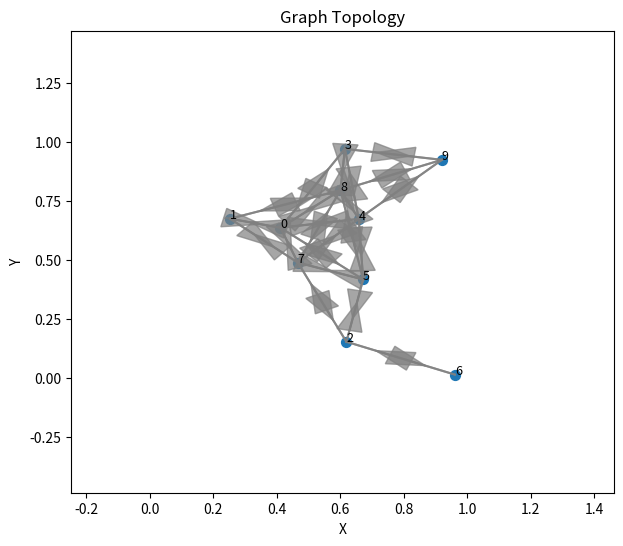

The matplotlib source for this figure:
import numpy as np
from typing import List, Tuple, Dict, Any

from scipy.sparse.csgraph import connected_components

import networkx as nx
import matplotlib.pyplot as plt


def compute_directed_edge_list(A: np.ndarray) -> tuple[np.ndarray, int]:
    """
    Edge list for a directed graph adjacency matrix.

    Returns an array E where each row is (i, j) such that A[i, j] == 1,
    and NE = number of directed edges.
    """
    A = np.asarray(A)
    edges = []
    N = A.shape[0]
    for i in range(N):
        for j in range(N):
            if A[i, j] == 1:
                edges.append((i, j))

    E = np.array(edges, dtype=np.int64) if edges else np.empty((0, 2), dtype=np.int64)
    return E, len(edges)


def is_rooted_directed_tree(A: np.ndarray, root: int = 0) -> bool:
    """
    Check whether adjacency A defines a rooted directed spanning tree
    under convention A[i, j] = 1 meaning i has parent j.
    """
    A = np.asarray(A)
    N = A.shape[0]

    if np.sum(A[root]) != 0:
        return False

    for i in range(N):
        if i == root:
            continue
        if np.sum(A[i]) != 1:
            return False

    for i in range(N):
        visited = set()
        current = i
        while current != root:
            parents = np.where(A[current] == 1)[0]
            if len(parents) != 1:
                return False
            parent = int(parents[0])
            if parent in visited:
                return False
            visited.add(parent)
            current = parent

    return True


def build_directed_tree_adjacency(
    N: int,
    tree_type: str = "leader_star",
    random_seed: int | None = None,
) -> np.ndarray:
    """
    Build a rooted directed tree adjacency matrix under convention
    A[i, j] = 1 means i uses information from parent j.
    """
    A = np.zeros((N, N), dtype=int)

    if N <= 1:
        return A

    if tree_type == "leader_star":
        for i in range(1, N):
            A[i, 0] = 1
    elif tree_type == "leader_chain":
        for i in range(1, N):
            A[i, i - 1] = 1
    elif tree_type == "random_tree":
        rng = np.random.default_rng(random_seed)
        for i in range(1, N):
            parent = int(rng.integers(0, i))
            A[i, parent] = 1
    else:
        raise ValueError(f"Unknown tree_type '{tree_type}'")

    return A


def get_neighbor_lists_from_adjacency(A: np.ndarray) -> Dict[int, List[int]]:
    """
    Converts an adjacency matrix A (0-based indices) into a dictionary
    where keys are agent IDs and values are their neighbor IDs

    Args:
        A (np.ndarray): NxN adjacency matrix (0-1). Assumed undirected.

    Returns:
        Dict[int, List[int]]: Dictionary mapping 0-based agent ID (0 to N-1)
                              to a list of 0-based neighbor IDs.
    """
    N = A.shape[0]
    neighbors_dict: Dict[int, List[int]] = {}

    # Iterate through each row of the adjacency matrix (i is 0-based)
    for i in range(N):
        agent_id = i  # 0-based ID for the current agent (KEY)

        # Use numpy.where to find the indices j where A[i, j] is 1
        # neighbor_indices is already 0-based
        neighbor_indices = np.where(A[i, :] == 1)[0]

        # Convert the NumPy array of indices to a standard list
        neighbors = neighbor_indices.tolist()

        # Store in the dictionary
        neighbors_dict[agent_id] = neighbors

    return neighbors_dict


def neighbors_to_und_edges(neighbors_dict: Dict[int, List[int]]) -> np.ndarray:
    """
    Converts a neighbor list dictionary to an undirected edge list.
    Args:
        neighbors_dict (Dict[int, List[int]]): Dictionary mapping 0-based agent ID
                                                to a list of 0-based neighbor IDs.
    Returns:
        np.ndarray: Matrix of edges, where each row is [i, j] with i < j.
    """
    edges_set = set()

    for i, neighbors in neighbors_dict.items():
        for j in neighbors:
            # To avoid duplicates, always store the edge with the smaller ID first
            if i < j:
                edges_set.add((i, j))
            else:
                edges_set.add((j, i))

    # Convert the set of edges to a NumPy array
    edges_array = np.array(list(edges_set))

    return edges_array


def adj_to_und_edges(A: np.ndarray) -> np.ndarray:
    """
    Converts an adjacency matrix A to a list of edges E.
    The edges are listed as (i, j) where i < j (undirected).

    Args:
        N (int): Number of vertices.
        A (np.ndarray): NxN adjacency matrix.

    Returns:
        np.ndarray: Matrix of edges, where each row is [i, j].
    """
    # Find indices where A[i, j] is True (i.e., edge exists)
    rows, cols = np.where(A)

    # Combine them into pairs (i, j)
    E_full = np.stack([rows, cols], axis=1)

    # Filter for i < j to list each undirected edge only once
    mask = E_full[:, 0] < E_full[:, 1]
    E = E_full[mask]

    # Add 1 to indices if you want 1-based indexing (like MATLAB)
    for i in range(E.shape[0]):
        E[i, 0] += 1
        E[i, 1] += 1

    # If the rest of your code uses 0-based indexing (standard Python), skip this.
    # We will return 0-based indices here:
    return E


def is_connected_scipy(A: np.ndarray) -> bool:
    """
    Checks if a graph with adjacency matrix A is connected using scipy.

    Args:
        A (np.ndarray): NxN adjacency matrix (undirected).

    Returns:
        bool: True if connected, False otherwise.
    """
    # connected_components returns the number of components and component labels
    n_components, _ = connected_components(A, directed=False, return_labels=True)
    return n_components == 1


def generate_random_connected_graph(
    N: int,
    d: int,
    d_max: float,
    d_min: float,
    l: float,
    random_seed: int | None = None,
    max_tries: int = 500,
) -> Tuple[np.ndarray, np.ndarray, np.ndarray, int, np.ndarray]:
    """
    Generate a random graph embedded in [0,l]^d.

    Parameters
    ----------
    N : int
        Number of agents.
    d : int
        State dimension (2 or 3).
    d_max : float
        Connectivity radius.
    d_min : float
        Collision-avoidance threshold.
    l : float
        Workspace side length.
    mode : bool
        Graph mode:
            False -> undirected
            True  -> directed
    fov : bool
        If True and mode is directed, each follower is forced to keep at most one parent.
    random_seed : int | None
        Random seed.
    max_tries : int
        Maximum number of rejection-sampling attempts.

    Returns
    -------
    Tuple[np.ndarray, np.ndarray, np.ndarray, int, np.ndarray]
        P   : positions, shape (N,d)
        A   : adjacency matrix, shape (N,N)
        E   : edge list, shape (NE,2)
        NE  : number of edges
        dist: pairwise distance matrix, shape (N,N)
    """
    if N < 1:
        raise ValueError("N must be positive.")
    if d not in (2, 3):
        raise ValueError("d must be 2 or 3.")
    if d_min >= d_max:
        raise ValueError("d_min must be strictly less than d_max.")
    if l <= 0:
        raise ValueError("l must be positive.")
    if max_tries < 1:
        raise ValueError("max_tries must be at least 1.")

    rng = np.random.default_rng(random_seed)

    II = np.ones((N, 1))

    for _ in range(max_tries):
        # 1) Random positions
        P = l * rng.random((N, d))

        # 2) Pairwise squared distances
        D2 = np.zeros((N, N), dtype=float)
        for dd in range(d):
            X_dd = P[:, dd].reshape(-1, 1)
            X = X_dd @ II.T - II @ X_dd.T
            D2 += X**2

        dist = np.sqrt(D2)

        # 3) Base proximity graph: neighbors if d_min <= dist <= d_max
        base = ((dist <= d_max) & (dist >= d_min)).astype(int)
        np.fill_diagonal(base, 0)

        # =====================================================
        # Undirected case
        # =====================================================
        A = np.maximum(base, base.T)
        np.fill_diagonal(A, 0)

        if is_connected_scipy(A):
            E = adj_to_und_edges(A)
            NE = E.shape[0]

            consensus = check_consensus_capability(A)
            if consensus:
                print("Condition Met: Undirected connected graph generated.")
            else:
                print("Condition Failed.")

            return P, A, E, NE, dist


def plot_graph_from_adjacency(
    positions: np.ndarray,
    adjacency: np.ndarray,
    directed: bool = True,
    title: str = "Graph Topology",
    show: bool = True,
    save_path: str | None = None,
    ax=None,
):
    """
    Plot a graph from an adjacency matrix.

    Parameters
    ----------
    positions : np.ndarray, shape (N, 2) or (N, 3)
        Node positions.
    adjacency : np.ndarray, shape (N, N)
        Adjacency matrix.
    directed : bool
        Whether to interpret the graph as directed.
    title : str
        Figure title.
    show : bool
        Whether to call plt.show().
    save_path : str | None
        If provided, save the figure to this path.
    ax : matplotlib axis | None
        Optional existing axis.
    """
    positions = np.asarray(positions, dtype=float)
    adjacency = np.asarray(adjacency)

    if positions.ndim != 2 or positions.shape[1] not in (2, 3):
        raise ValueError("positions must have shape (N,2) or (N,3)")
    if adjacency.shape[0] != adjacency.shape[1]:
        raise ValueError("adjacency must be square")
    if adjacency.shape[0] != positions.shape[0]:
        raise ValueError("adjacency and positions size mismatch")

    dim = positions.shape[1]
    created_fig = False

    if ax is None:
        fig = plt.figure(figsize=(7, 6))
        if dim == 3:
            ax = fig.add_subplot(111, projection="3d")
        else:
            ax = fig.add_subplot(111)
        created_fig = True
    else:
        fig = ax.figure

    # plot nodes
    if dim == 3:
        ax.scatter(positions[:, 0], positions[:, 1], positions[:, 2], s=50)
        for i, p in enumerate(positions):
            ax.text(p[0], p[1], p[2], f"{i}", fontsize=9)
    else:
        ax.scatter(positions[:, 0], positions[:, 1], s=50)
        for i, p in enumerate(positions):
            ax.text(p[0], p[1], f"{i}", fontsize=9)

    # plot edges
    N = positions.shape[0]
    for i in range(N):
        for j in range(N):
            if adjacency[i, j] != 1:
                continue

            pi = positions[i]
            pj = positions[j]

            if dim == 3:
                ax.plot(
                    [pi[0], pj[0]],
                    [pi[1], pj[1]],
                    [pi[2], pj[2]],
                    color="gray",
                    alpha=0.8,
                )
            else:
                ax.plot([pi[0], pj[0]], [pi[1], pj[1]], color="gray", alpha=0.8)

            if directed and dim == 2:
                d = pj[:2] - pi[:2]
                n = np.linalg.norm(d)
                if n > 1e-9:
                    d = d / n
                    start = pi[:2] + 0.1 * d
                    delta = (pj[:2] - pi[:2]) - 0.2 * d
                    ax.arrow(
                        start[0],
                        start[1],
                        delta[0],
                        delta[1],
                        head_width=0.08,
                        head_length=0.12,
                        fc="gray",
                        ec="gray",
                        length_includes_head=True,
                        alpha=0.7,
                    )

    ax.set_title(title)
    ax.set_xlabel("X")
    ax.set_ylabel("Y")
    if dim == 3:
        ax.set_zlabel("Z")

    mins = np.min(positions, axis=0)
    maxs = np.max(positions, axis=0)
    pad = 0.5
    ax.set_xlim(mins[0] - pad, maxs[0] + pad)
    ax.set_ylim(mins[1] - pad, maxs[1] + pad)
    if dim == 3:
        ax.set_zlim(mins[2] - pad, maxs[2] + pad)

    if save_path is not None:
        fig.savefig(save_path, dpi=200, bbox_inches="tight")

    if show and created_fig:
        plt.show()

    return fig, ax


# * Function to verifiy if there exists a spanning tree in the generated graph.
def check_consensus_capability(A):
    # For a directed graph, all non-zero eigenvalues of L have positive real parts and 0 is a simple eigenvalue if and only if the directed graph contains a directed spanning tree.

    # Degree Matrix.
    # D is a diagonal matrix where each entry is the sum of each matrix A row (d_ii = ∑_j a_ij).
    D = np.diag(np.sum(A, axis=1))
    # Laplacian Matrix.
    # The Laplacian matrix is the difference between the Degree matrix and the Adjacency matrix (L = D - A, from equation 2.15).
    L = D - A
    # Compute Eigenvalues.
    eigenvalues = np.linalg.eigvals(L)
    # Count zeros (using a small epsilon for numerical stability).
    zeros = [ev for ev in eigenvalues if abs(ev) < 1e-10]
    non_zeros = [ev for ev in eigenvalues if abs(ev) >= 1e-10]

    # Verify if it's a simple zero.
    is_simple_zero = len(zeros) == 1

    # Positive Real Parts.
    # .real is used because eigenvalues can be complex numbers (a + bi).
    all_positive_real = all(ev.real > 0 for ev in non_zeros)

    if is_simple_zero and all_positive_real:
        return True
    else:
        return False


# --- Example Usage ---
if __name__ == "__main__":
    # Set parameters
    N = 10  # 10 vertices
    d = 2  # 2D plane
    d_max = 0.4  # Connection radius
    d_min = 0.0  # No minimum distance requirement
    l = 1.0  # Square side length (unit square)

    P, A, E, NE, dist = generate_random_connected_graph(N, d, d_max, d_min, l)

    print(f"--- Generated Connected Proximity Graph (N={N}, D={d}) ---")
    print(f"Total Edges (NE): {NE}")
    print(f"Adjacency Matrix (A): \n", A)
    print(f"Positions (P):\n", P)
    print(f"Edges (E): \n", E)

    if NE > 0:
        print(f"\nConnectivity Check: {is_connected_scipy(A)}")

    plot_graph_from_adjacency(P, A)
